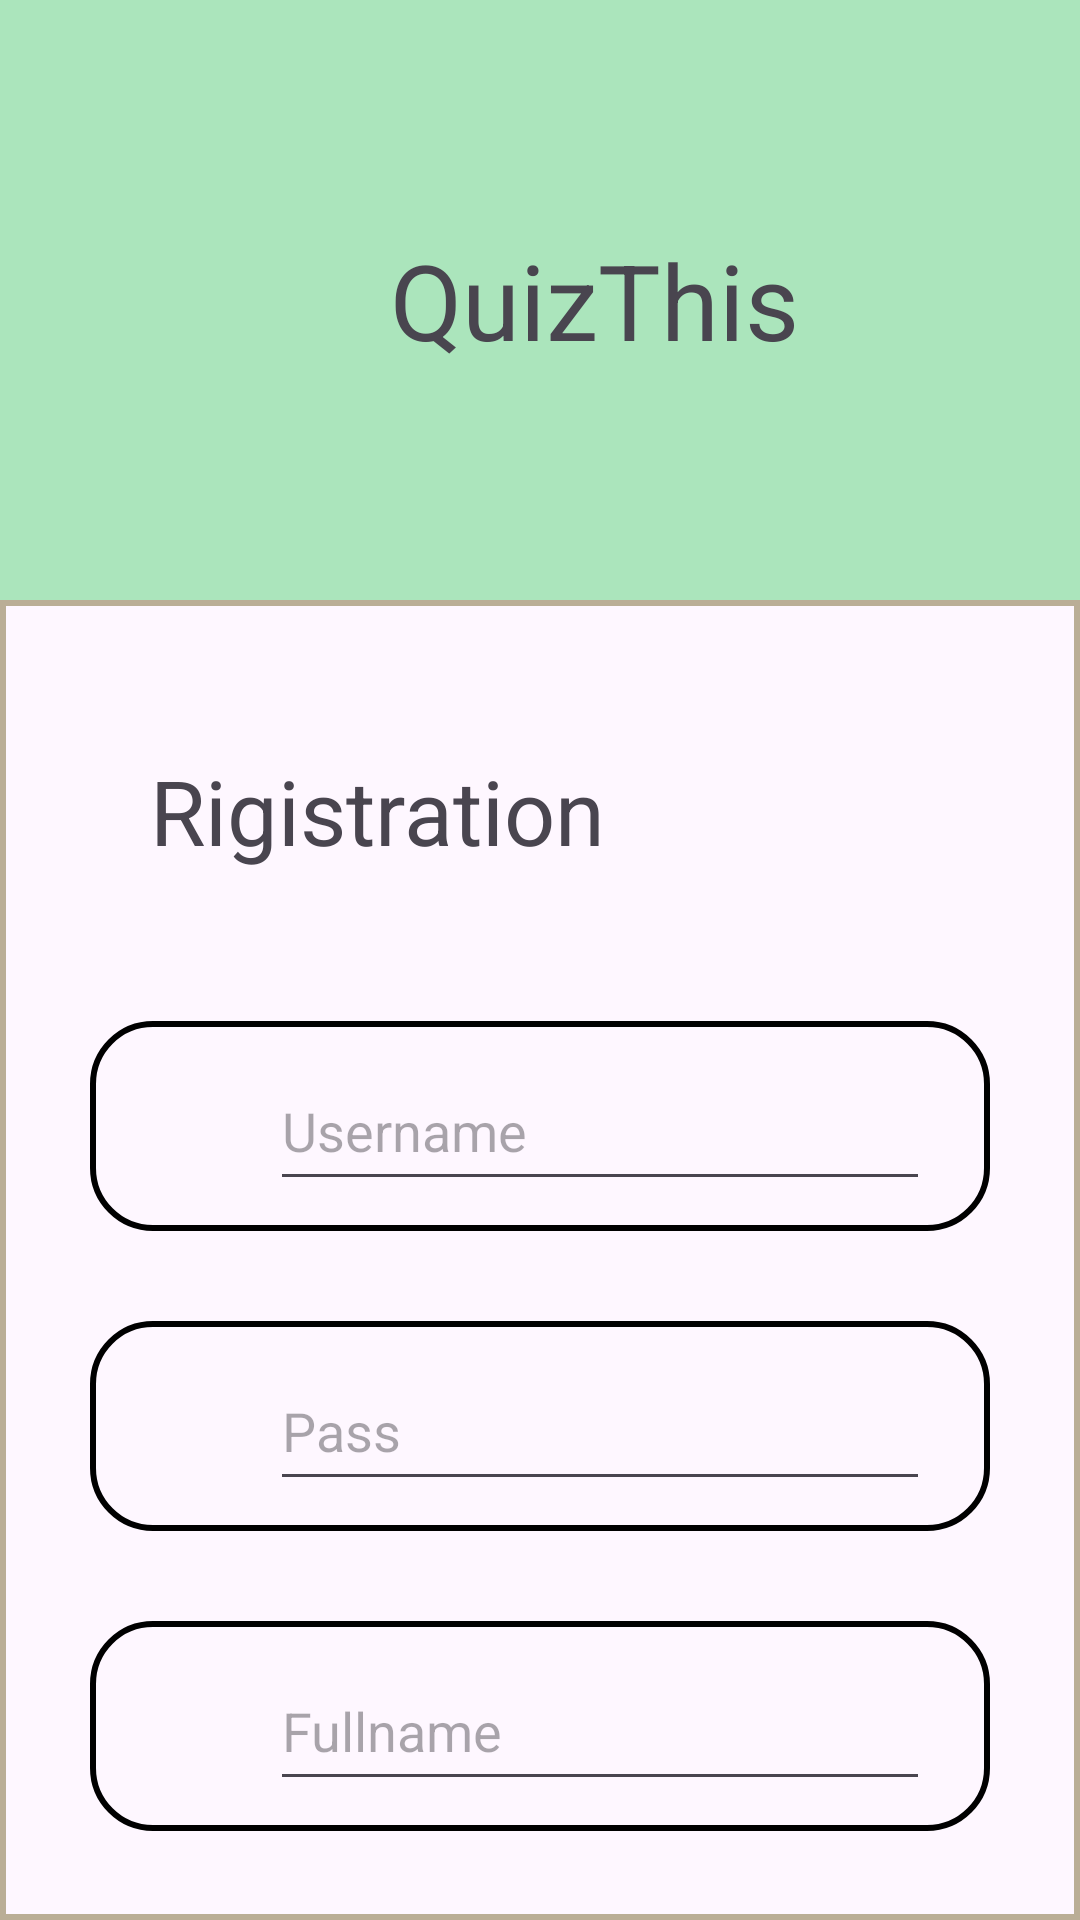

Android layout source for this screen:
<!-- AndroidManifest.xml: application theme Theme.GCEAGLE -->
<!-- res/layout/fragment_reg.xml -->
<?xml version="1.0" encoding="utf-8"?>
<LinearLayout xmlns:android="http://schemas.android.com/apk/res/android"
    xmlns:tools="http://schemas.android.com/tools"
    android:layout_width="match_parent"
    android:layout_height="match_parent"
    android:orientation="vertical"
    tools:context=".FragmentUser.LoginFragment">
    <LinearLayout
        android:layout_width="match_parent"
        android:layout_height="200dp"
        android:background="#ABE5BC"
        android:layout_gravity="center"

        >
        <TextView

            android:layout_width="wrap_content"
            android:layout_height="wrap_content"
            android:textSize="35dp"
            android:layout_gravity="center"
            android:layout_marginLeft="130dp"
            android:text="QuizThis"/>
    </LinearLayout>

    <LinearLayout
        android:layout_width="match_parent"
        android:layout_height="match_parent"
        android:background="@drawable/background2"
        android:backgroundTint="#BAAE96"
        android:orientation="vertical">

        <TextView
            android:layout_width="wrap_content"
            android:layout_height="wrap_content"
            android:layout_marginLeft="50dp"
            android:layout_marginTop="50dp"
            android:layout_marginBottom="50dp"
            android:text="Rigistration"
            android:textSize="30dp" />

        
        <LinearLayout
            android:layout_width="match_parent"
            android:layout_height="70dp"
            android:paddingLeft="20dp"
            android:layout_marginLeft="30dp"
            android:layout_marginRight="30dp"
            android:background="@drawable/background"
            android:layout_marginBottom="30dp"
            android:orientation="horizontal">

            <ImageView
                android:layout_width="30dp"
                android:layout_height="30dp"
                android:layout_gravity="center"
                android:src="@drawable/profile_outline" />

            <EditText
                android:layout_marginLeft="10dp"
                android:id="@+id/edt_newuser"
                android:layout_width="match_parent"
                android:layout_height="50dp"
                android:hint="Username"
                android:layout_gravity="center"
                android:layout_marginRight="20dp"

                android:inputType="text" />
        </LinearLayout>

        <LinearLayout
            android:layout_width="match_parent"
            android:layout_height="70dp"
            android:paddingLeft="20dp"
            android:layout_marginLeft="30dp"
            android:layout_marginRight="30dp"
               android:layout_marginBottom="30dp"
            android:background="@drawable/background"

            android:orientation="horizontal">

            <ImageView
                android:layout_width="30dp"
                android:layout_height="30dp"
                android:layout_gravity="center"
                android:src="@drawable/profile_outline" />

            <EditText
                android:layout_marginLeft="10dp"
                android:id="@+id/edt_newpass"
                android:layout_width="match_parent"
                android:layout_height="50dp"
                android:hint="Pass"
                android:layout_gravity="center"
                android:layout_marginRight="20dp"
                android:inputType="text" />
        </LinearLayout>
        <LinearLayout
            android:layout_width="match_parent"
            android:layout_height="70dp"
            android:paddingLeft="20dp"
            android:layout_marginLeft="30dp"
            android:layout_marginRight="30dp"

            android:background="@drawable/background"

            android:orientation="horizontal">

            <ImageView
                android:layout_width="30dp"
                android:layout_height="30dp"
                android:layout_gravity="center"
                android:src="@drawable/profile_outline" />

            <EditText
                android:layout_marginLeft="10dp"
                android:id="@+id/edt_fullname"
                android:layout_width="match_parent"
                android:layout_height="50dp"
                android:hint="Fullname"
                android:layout_gravity="center"
                android:layout_marginRight="20dp"
                android:inputType="text" />
        </LinearLayout>

        <Button

            android:id="@+id/btn_rigistration"
            android:paddingLeft="20dp"
            android:layout_margin="30dp"
            android:layout_width="match_parent"
            android:layout_height="50dp"
            android:layout_gravity="center"
            android:text="Registration"
            android:backgroundTint="#CFADE8"
            android:textSize="20dp" />

    </LinearLayout>


</LinearLayout>
<!-- resources referenced by this layout -->
<resources>
  <!-- drawable background (drawable) -->
  <?xml version="1.0" encoding="utf-8"?>
  <shape xmlns:android="http://schemas.android.com/apk/res/android"
      android:shape="rectangle">
      <solid android:color="@android:color/transparent" /> 
      <stroke
          android:width="2dp"
      android:color="@color/black"
      />
      <corners android:radius="20dp" /> 
  </shape>
  <!-- drawable background2 (drawable) -->
  <?xml version="1.0" encoding="utf-8"?>
  <shape xmlns:android="http://schemas.android.com/apk/res/android"
      android:shape="rectangle">
      <solid android:color="@android:color/transparent" /> 
      <stroke
          android:width="2dp"
          android:color="@color/black"
          />
      <corners android:radius="0dp" /> 
  </shape>
  <style name="Theme.GCEAGLE" parent="Base.Theme.GCEAGLE" />
  <style name="Base.Theme.GCEAGLE" parent="Theme.Material3.DayNight.NoActionBar">
          
          
      </style>
  <!-- not gathered from this repository: default colours our renderer supplied (Android Studio template values) -->
  <color name="black">#FF000000</color>
</resources>
